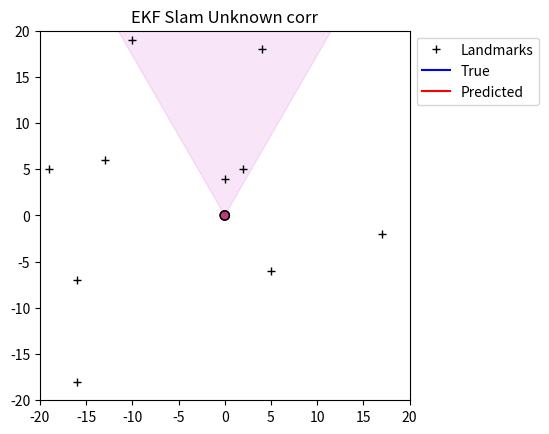

Reproduce this figure in Python.
#%%
import numpy as np

import matplotlib.pyplot as plt
from matplotlib import animation
from matplotlib.patches import Wedge


from typing import *


world_bounds = [-20, 20]


def animate(true_states, belief_states, markers, uncertanties, fov):
    x_tr, y_tr, th_tr = true_states
    x_bl, y_bl, th_bl = belief_states[:3, :]
    fov_bound = np.deg2rad(fov)/2
    
    radius = .5
    
    fig = plt.figure()

    ax = plt.axes(xlim=world_bounds, ylim=world_bounds)
    ax.set_title("EKF Slam Unknown corr")
    ax.set_aspect('equal')
    ax.plot(markers[0], markers[1], '+', color="k", label="Landmarks")

    actual_path, = ax.plot([], [], color='b', label="True")
    pred_path, = ax.plot([], [], color='r', label="Predicted")
    heading, = ax.plot([], [], color="k")
    pred_heading, = ax.plot([], [], color="k")

    robot = plt.Circle((x_tr[0], y_tr[0]), radius=radius, color=(0, 0, 1, .5), ec="k")
    pred_robot = plt.Circle((x_bl[0], y_bl[0]), radius=radius, color=(1, 0, 0, .5), ec="k")
    
    ax.add_artist(robot)
    ax.add_artist(pred_robot)

    landmark_unc = [ax.plot([], [], color=(0.0, 0, 0.5))[0] for i in range(len(markers[0]))]

    vision_beam = Wedge((x_tr[0],y_tr[0]), 1000, np.rad2deg(th_tr[0] - fov_bound), 
        np.rad2deg(th_tr[0] + fov_bound), zorder=-5, alpha=.1, color='m')

    ax.add_artist(vision_beam)
    ax.legend(loc='upper left', bbox_to_anchor=(1, 1))


    def init():
        actual_path.set_data([], [])
        pred_path.set_data([], [])
        heading.set_data([], [])
        return (actual_path, pred_path, heading, pred_heading, 
            robot, pred_robot, vision_beam) + tuple(landmark_unc)


    def animate(i):
        # landmarks
        for j in range(len(landmark_unc)):
            lm_idx = 3 + (2*j)
            x_lm = belief_states[lm_idx,i]
            y_lm = belief_states[lm_idx+1,i]

            # haven't seen landmark yet
            if (x_lm == 0) and (y_lm == 0):
                continue
            
            # create confidence ellipse
            U, S, _ = np.linalg.svd(uncertanties[lm_idx:lm_idx+2, lm_idx:lm_idx+2, i])
            C = U * 2*np.sqrt(S)
            theta = np.linspace(0, 2*np.pi, 100)
            circle = np.array([np.cos(theta), np.sin(theta)])
            e = C @ circle
            e[0,:] += x_lm
            e[1,:] += y_lm
            landmark_unc[j].set_data(e[0,:], e[1,:])

        actual_path.set_data(x_tr[:i+1], y_tr[:i+1])
        pred_path.set_data(belief_states[0,:i+1], belief_states[1,:i+1])

        heading.set_data([x_tr[i], x_tr[i] + radius * np.cos(th_tr[i])], 
            [y_tr[i], y_tr[i] + radius * np.sin(th_tr[i])])
        pred_heading.set_data([x_bl[i], x_bl[i] + radius * np.cos(th_bl[i])], 
            [y_bl[i], y_bl[i] + radius * np.sin(th_bl[i])])
        
        robot.center = (x_tr[i], y_tr[i])
        pred_robot.center = (x_bl[i], y_bl[i])
        
        vision_beam.set_center((x_tr[i],y_tr[i]))
        vision_beam.theta1 = np.rad2deg(th_tr[i] - fov_bound)
        vision_beam.theta2 = np.rad2deg(th_tr[i] + fov_bound)
        
        return (actual_path, pred_path, heading, pred_heading, 
            robot, pred_robot, vision_beam) + tuple(landmark_unc)


    anim = animation.FuncAnimation(fig, animate, init_func=init,
        frames=len(x_tr), interval=40, blit=True, repeat=False)
    
    plt.pause(.1)
    input("<Hit enter to close>")



def get_Gt(vt: float, wt: float, theta: float, 
        dt: float, Fx: np.ndarray) -> np.ndarray:
    _Gt = np.array([
        [0, 0, -vt/wt * np.cos(theta) + vt/wt * np.cos(theta + wt*dt)],
        [0, 0, -vt/wt * np.sin(theta) + vt/wt * np.sin(theta + wt*dt)],
        [0, 0, 0]
    ])
    return np.eye(Fx.shape[1]) + Fx.T @ _Gt @ Fx


def get_Mt(vt: float, wt: float, alphas: np.ndarray) -> np.ndarray:
    return np.array([
        [alphas[0] * vt ** 2 + alphas[1] * wt ** 2, 0],
        [0, alphas[2] * vt ** 2 + alphas[3] * wt ** 2]
    ])


def get_Vt(vt: float, wt: float, theta: float, 
        dt: float) -> np.ndarray:
    return np.array([
        [(-np.sin(theta) + np.sin(theta + wt*dt)) / wt, 
         vt*(np.sin(theta) - np.sin(theta + wt*dt)) / wt ** 2 + vt * np.cos(theta + wt*dt) * dt / wt],
        [(np.cos(theta) - np.cos(theta + wt * dt) / wt), 
         -vt * (np.cos(theta) - np.cos(theta + wt * dt)) / wt ** 2 + vt * np.sin(theta + wt * dt) * dt / wt],
        [0, dt]
    ])


def get_mu_bar(mu: np.ndarray, vt: float, wt: float, 
        theta: float, dt: float, 
        Fx: np.ndarray) -> np.ndarray:
    m = np.array([
        [(-vt / wt * np.sin(theta)) + (vt / wt * np.sin(theta + (wt * dt)))],
        [(vt / wt * np.cos(theta)) - (vt / wt * np.cos(theta + (wt * dt)))],
        [wt * dt]
    ])
    return mu + Fx.T @ m


def wrap(angle: float) -> float:
    # map angle between -pi and pi
    return (angle + np.pi) % (2 * np.pi) - np.pi


def noise(Qt: np.ndarray) -> np.ndarray:
    # assume distribution is zero-centered
    mnoise = np.random.multivariate_normal(
        np.zeros(Qt.shape[0]), Qt
    )
    return mnoise.reshape(-1,1)


def get_ft(ct, xt):
    xc, yc = ct
    x, y, theta = xt
    r = np.sqrt((xc - x)**2 + (yc - y)**2)
    phi = np.arctan2(yc - y, xc - x) - theta
    return np.array([r, phi])


def efk_slam(mu: np.ndarray, sigma: np.ndarray, vt: float, wt: float,
        true_x: np.ndarray, cts: np.ndarray, dt: float, Fx: np.ndarray,
        alphas: np.ndarray, Qt: np.ndarray) -> Tuple[np.ndarray, np.ndarray]:
    prev_theta = mu[2,0]

    mu_bar = get_mu_bar(mu, vt, wt, prev_theta, dt, Fx)

    Gt = get_Gt(vt, wt, prev_theta, dt, Fx)

    Vt = get_Vt(vt, wt, prev_theta, dt) 
    Mt = get_Mt(vt, wt, alphas)
    Rt = Vt @ Mt @ Vt.T
    sigma_bar = Gt @ sigma @ Gt.T + Fx.T @ Rt @ Fx

    # correction (updating belief based on landmark readings)
    for j in range(cts.shape[0]):
        bel_x = mu_bar[0 , 0]
        bel_y = mu_bar[1 , 0]
        bel_theta = mu_bar[2 , 0]

        # get the sensor measurement
        z_true = get_ft(cts[j], true_x).reshape(-1,1)
        z_true += noise(Qt)

        # make sure the landmark is in the field of view (bearing vs FOV)
        if np.abs(wrap(z_true[1,0])) > perception_bound:
            continue

        pi_k = np.inf
        H_t = None
        phi_k = None
        z_hat = None

        if not seen_landmark[j]:
            r = z_true[0,0]
            bearing = z_true[1,0]
            lm_idx = 3 + (2*j)
            mu_bar[lm_idx, 0] = bel_x + (r * np.cos(bearing + bel_theta))     # lm_x_bar
            mu_bar[lm_idx + 1, 0] = bel_y + (r * np.sin(bearing + bel_theta)) # lm_y_bar
            
            seen_landmark[j] = True

        for k in range(cts.shape[0]):
            #if j != k: continue

            lm_idx = 3 + (2*k) # where we index the mu vector for the j'th landmark

            if not seen_landmark[k]:
                continue
            
            # diff_x, diff_y
            delta_x = mu_bar[lm_idx, 0] - bel_x
            delta_y = mu_bar[lm_idx + 1, 0] - bel_y
            
            q = delta_x ** 2 + delta_y ** 2

            _z_hat = np.array([
                [np.sqrt(q)],
                [np.arctan2(delta_y, delta_x) - bel_theta]
            ])
            
            F_x_j = np.zeros((5, pose_map_size))
            F_x_j[0:3,0:3] = np.identity(3)
            F_x_j[3:,lm_idx:lm_idx+2] = np.identity(2)

            sqrt_q = np.sqrt(q)
            x_sqrt = sqrt_q * delta_x
            y_sqrt = sqrt_q * delta_y
            dh = np.array([
                [-x_sqrt, -y_sqrt, 0, x_sqrt, y_sqrt],
                [delta_y, -delta_x, -q, -delta_y, delta_x]
            ])
            _H_t = (1 / q) * dh @ F_x_j

            _phi_k = _H_t @ sigma_bar @ _H_t.T + Qt
            _pi_k = (z_true - _z_hat).T @ np.linalg.pinv(_phi_k) @ (z_true - _z_hat)
            _pi_k = _pi_k[0][0]
            if _pi_k < pi_k:
                pi_k = _pi_k
                H_t = _H_t
                phi_k = _phi_k
                z_hat = _z_hat


        K_t = sigma_bar @ H_t.T @ np.linalg.pinv(phi_k)
        
        z_diff = z_true - z_hat
        z_diff[1,0] = wrap(z_diff[1,0])
        mu_bar = mu_bar + K_t @ z_diff
        
        sigma_bar = (np.eye(sigma_bar.shape[0]) - K_t @ H_t) @ sigma_bar

    return mu_bar, sigma_bar


if __name__ == "__main__":
    # landmarks (x and y coordinates)
    # np.random.seed(1) # robot gets lost
    np.random.seed(0)

    num_landmarks = 10
    world_markers = np.random.randint(low=world_bounds[0]+1, 
        high=world_bounds[1], size=(2,num_landmarks)).T

    seen_landmark = {}
    for i in range(num_landmarks):
        seen_landmark[i] = False

    # pose (x,y,theta) and landmarks (x,y)
    pose_map_size = 3 + (2*num_landmarks)

    dt = .1 
    total_time = 75 # seconds
    t = np.arange(0, total_time+dt, dt).reshape(1, -1)

    mu = np.zeros((pose_map_size, 1))

    alphas = [.01, .001, .001, .01]

    std_dev_range = .1
    std_dev_bearing = .05

    mu[0 , 0] = 0
    mu[1 , 0] = 0
    mu[2 , 0] = np.pi / 2

    sigma = np.identity(pose_map_size) * 5000
    sigma[0,0] = 0
    sigma[1,1] = 0
    sigma[2,2] = 0

    Fx = np.zeros((3, pose_map_size))
    Fx[0:3,0:3] = np.identity(3)

    v_c = 1 + (.5 * np.sin(2*np.pi*.2*t))
    om_c = -.2 + (2 * np.cos(2*np.pi*.6*t))

    # control inputs
    velocity = v_c + np.random.normal(scale=np.sqrt( 
        (alphas[0]*(v_c**2)) + (alphas[1]*(om_c**2)) ))
    omega = om_c + np.random.normal(scale=np.sqrt( 
        (alphas[2]*(v_c**2)) + (alphas[3]*(om_c**2)) ))
    
    # uncertainty due to measurement noise
    Qt = np.array([
        [(std_dev_range * std_dev_range), 0],
        [0, (std_dev_bearing * std_dev_bearing)]
    ])

    x_pos_true = np.zeros(t.shape)
    y_pos_true = np.zeros(t.shape)
    theta_true = np.zeros(t.shape)  # radians

    x_pos_true[0 , 0] = 0
    y_pos_true[0 , 0] = 0
    theta_true[0 , 0] = np.pi / 2
    for timestep in range(1, t.size):
        # get previous ground truth state
        prev_state = np.zeros(mu.shape)
        prev_state[0,0] = x_pos_true[0 , timestep-1]
        prev_state[1,0] = y_pos_true[0 , timestep-1]
        prev_state[2,0] = theta_true[0, timestep-1]
        theta_prev = theta_true[0 , timestep-1]

        # get next ground truth state using previous ground truth state
        # and next ground truth input
        next_state = get_mu_bar(prev_state, velocity[0,timestep], 
            omega[0,timestep], theta_prev, dt, Fx)
        x_pos_true[0,timestep] = next_state[0,0]
        y_pos_true[0,timestep] = next_state[1,0]
        theta_true[0,timestep] = next_state[2,0]

    # a record of the pose and world estimates at each timestep
    combined_state_vecs = np.zeros((mu.shape[0],t.size))
    combined_state_vecs[:,0] = mu[:,0]

    # a record of uncertainties over time
    all_sigmas = np.zeros((sigma.shape[0], sigma.shape[1], t.size))
    all_sigmas[:,:,0] = sigma

    FOV = 60
    perception_bound = np.deg2rad(FOV / 2)
    for i in range(1,t.size):
        vt = v_c[0,i]
        wt = om_c[0,i]

        real_x = x_pos_true[0 , i]
        real_y = y_pos_true[0 , i]
        real_theta = theta_true[0 , i]

        # update belief/uncertainty
        mu, sigma = efk_slam(mu, sigma, vt, wt, [real_x, real_y, real_theta],
            world_markers, dt, Fx, alphas, Qt)

        combined_state_vecs[:,i] = mu[:,0]
        all_sigmas[:,:,i] = sigma

    # make things a list (easier for plotting)
    x_pos_true = x_pos_true.tolist()[0]
    y_pos_true = y_pos_true.tolist()[0]
    theta_true = theta_true.tolist()[0]
    t = t.tolist()[0]

    animate((x_pos_true, y_pos_true, theta_true), combined_state_vecs, 
        (world_markers[:, 0], world_markers[:, 1] ), all_sigmas, FOV)

# %%
